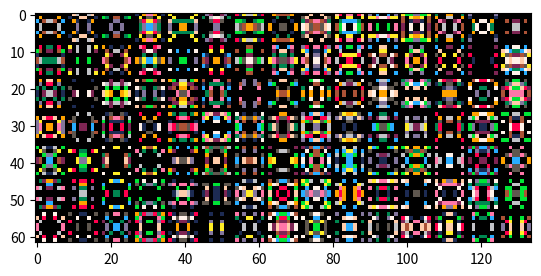

Recreate this plot in Python.
def task_2_1():
    import numpy as np
    import matplotlib.pyplot as plt

    def generate_symmetric_sprite():
        quadrant = np.random.randint(0, 2, (3, 3))
        sprite = np.zeros((5, 5), dtype=int)
        for i in range(3):
            left_part = quadrant[i]
            right_part = left_part[1::-1]
            sprite[i] = np.concatenate([left_part, right_part])
        sprite[3] = sprite[1]
        sprite[4] = sprite[0]
        return sprite

    sprite = generate_symmetric_sprite()
    plt.imshow(sprite, cmap='grey', vmin=0, vmax=1)
    plt.axis('off')
    plt.show()


def task_2_2():
    import numpy as np
    import matplotlib.pyplot as plt

    def generate_symmetric_sprite():
        quadrant = np.random.randint(0, 2, (3, 3))
        sprite = np.zeros((5, 5), dtype=int)
        for i in range(3):
            left = quadrant[i]
            right = left[1::-1]
            sprite[i] = np.concatenate([left, right])
        sprite[3] = sprite[1]
        sprite[4] = sprite[0]
        return sprite

    def generate_sprite_map(vertical_steps, horizontal_steps):
        sprite_height = 5
        sprite_width = 5
        map_height = vertical_steps[-1] + sprite_height
        map_width = horizontal_steps[-1] + sprite_width
        sprite_map = np.zeros((map_height, map_width), dtype=int)
        for y in vertical_steps:
            for x in horizontal_steps:
                sprite = generate_symmetric_sprite()
                sprite_map[y:y + sprite_height, x:x + sprite_width] = sprite
        return sprite_map

    vertical_steps = [0, 20, 40, 60, 80]
    horizontal_steps = [0, 25, 50, 75, 100, 125, 150, 175]
    sprite_map = generate_sprite_map(vertical_steps, horizontal_steps)
    plt.figure(figsize=(10, 5))
    plt.imshow(sprite_map, cmap='gray', vmin=0, vmax=1)
    plt.axis('off')
    plt.show()


def task_2_3():
    import numpy as np
    import matplotlib.pyplot as plt
    import random
    from matplotlib.colors import to_rgb

    def generate_random_binary_sprite(width, height):
        return np.random.randint(0, 2, size=(height, width))

    def apply_horizontal_symmetry(sprite):
        height, width = sprite.shape
        for i in range(height // 2):
            sprite[height - 1 - i, :] = sprite[i, :]
        return sprite

    def apply_vertical_symmetry(sprite):
        height, width = sprite.shape
        for j in range(width // 2):
            sprite[:, width - 1 - j] = sprite[:, j]
        return sprite

    def colorize_base(binary_base, color_palette):
        height, width = binary_base.shape
        colored_base = np.full((height, width, 3), fill_value=to_rgb('black'), dtype=float)
        for i in range(height):
            for j in range(width):
                if binary_base[i, j] == 1:
                    colored_base[i, j] = to_rgb(random.choice(color_palette))
        return colored_base

    def generate_colored_sprite(width, height, symmetry='none', color_palette=['#1D2B53', '#7E2553', '#008751']):
        if symmetry == 'vertical':
            base_width = (width + 1) // 2
            binary_base = generate_random_binary_sprite(base_width, height)
            colored_base = colorize_base(binary_base, color_palette)
            colored_sprite = np.zeros((height, width, 3), dtype=float)
            colored_sprite[:, :base_width] = colored_base
            for j in range(width // 2):
                colored_sprite[:, width - 1 - j] = colored_sprite[:, j]
        elif symmetry == 'horizontal':
            base_height = (height + 1) // 2
            binary_base = generate_random_binary_sprite(width, base_height)
            colored_base = colorize_base(binary_base, color_palette)
            colored_sprite = np.zeros((height, width, 3), dtype=float)
            colored_sprite[:base_height, :] = colored_base
            for i in range(height // 2):
                colored_sprite[height - 1 - i, :] = colored_sprite[i, :]
        elif symmetry == 'both':
            base_width = (width + 1) // 2
            base_height = (height + 1) // 2
            binary_base = generate_random_binary_sprite(base_width, base_height)
            colored_base = colorize_base(binary_base, color_palette)
            colored_sprite = np.zeros((height, width, 3), dtype=float)
            colored_sprite[:base_height, :base_width] = colored_base
            for j in range(width // 2):
                colored_sprite[:base_height, width - 1 - j] = colored_sprite[:base_height, j]
            for i in range(height // 2):
                colored_sprite[height - 1 - i, :] = colored_sprite[i, :]
        else:
            binary_sprite = generate_random_binary_sprite(width, height)
            colored_sprite = np.full((height, width, 3), fill_value=to_rgb('black'), dtype=float)
            for i in range(height):
                for j in range(width):
                    if binary_sprite[i, j] == 1:
                        colored_sprite[i, j] = to_rgb(random.choice(color_palette))
        return colored_sprite

    def generate_colored_sprite_sheet(num_sprites_x, num_sprites_y, sprite_width=8, sprite_height=8, symmetry='none',
                                      color_palette=['#1D2B53', '#7E2553', '#008751'], grid_color='black'):
        sprite_sheet_width = num_sprites_x * sprite_width + (num_sprites_x - 1)
        sprite_sheet_height = num_sprites_y * sprite_height + (num_sprites_y - 1)
        sprite_sheet = np.full((sprite_sheet_height, sprite_sheet_width, 3), fill_value=to_rgb(grid_color), dtype=float)
        for i in range(num_sprites_y):
            for j in range(num_sprites_x):
                sprite = generate_colored_sprite(sprite_width, sprite_height, symmetry, color_palette)
                start_x = j * (sprite_width + 1)
                end_x = start_x + sprite_width
                start_y = i * (sprite_height + 1)
                end_y = start_y + sprite_height
                sprite_sheet[start_y:end_y, start_x:end_x] = sprite
        return sprite_sheet

    PICO8_PALETTE = [
        '#1D2B53', '#7E2553', '#008751', '#AB5236', '#5F574F', '#C2C3C7', '#FFF1E8', '#FF004D',
        '#FFA300', '#FFEC27', '#00E436', '#29ADFF', '#83769C', '#FF77A8', '#FFCCAA'
    ]
    sprite_width = 8
    sprite_height = 8
    num_sprites_x = 15
    num_sprites_y = 7
    symmetry_type = 'both'
    sprite_grid = generate_colored_sprite_sheet(num_sprites_x, num_sprites_y, sprite_width, sprite_height,
                                                symmetry_type, PICO8_PALETTE, grid_color='black')
    plt.imshow(sprite_grid)
    plt.show()


def task_2_5():
    return


def task_2_6():
    return


if __name__ == "__main__":
    task_2_3()
